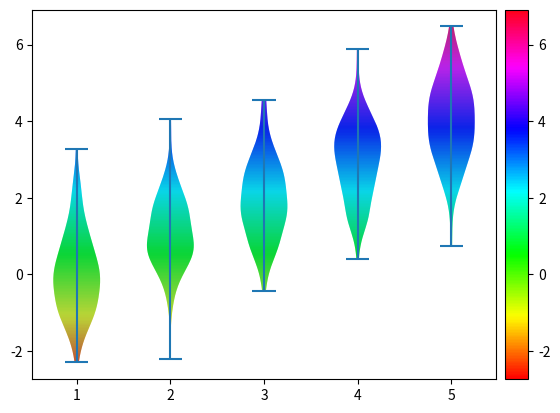

Source code (Python):
"""
Main 10 - ``mpl.violin`` with linear cmap
-----------------------------------------

"""

import matplotlib
import numpy as np
import matplotlib.pyplot as plt
from matplotlib.path import Path
from matplotlib.patches import PathPatch
from mpl_toolkits.axes_grid1.axes_divider import make_axes_locatable


x = [np.random.normal(loc=i, scale=1, size=(100,)) for i in range(5)]

fig, ax = plt.subplots()
violins = ax.violinplot(x)

ymin, ymax = ax.get_ylim()
xmin, xmax = ax.get_xlim()

# create a numpy image to use as a gradient
Nx,Ny=1,1000
imgArr = np.tile(np.linspace(0,1,Ny), (Nx,1)).T
cmap = 'hsv'

for violin in violins['bodies']:
    path = Path(violin.get_paths()[0].vertices)
    patch = PathPatch(path, facecolor='none', edgecolor='none')
    ax.add_patch(patch)
    img = ax.imshow(imgArr, origin="lower", extent=[xmin,xmax,ymin,ymax], aspect="auto",
                    cmap=cmap,
                    clip_path=patch)

# colorbar
ax_divider = make_axes_locatable(ax)
cax = ax_divider.append_axes("right", size="5%", pad="2%")
norm = matplotlib.colors.Normalize(vmin=ymin, vmax=ymax)
cb = matplotlib.colorbar.ColorbarBase(cax, cmap=matplotlib.cm.get_cmap(cmap),
                                norm=norm,
                                orientation='vertical')

plt.show()
